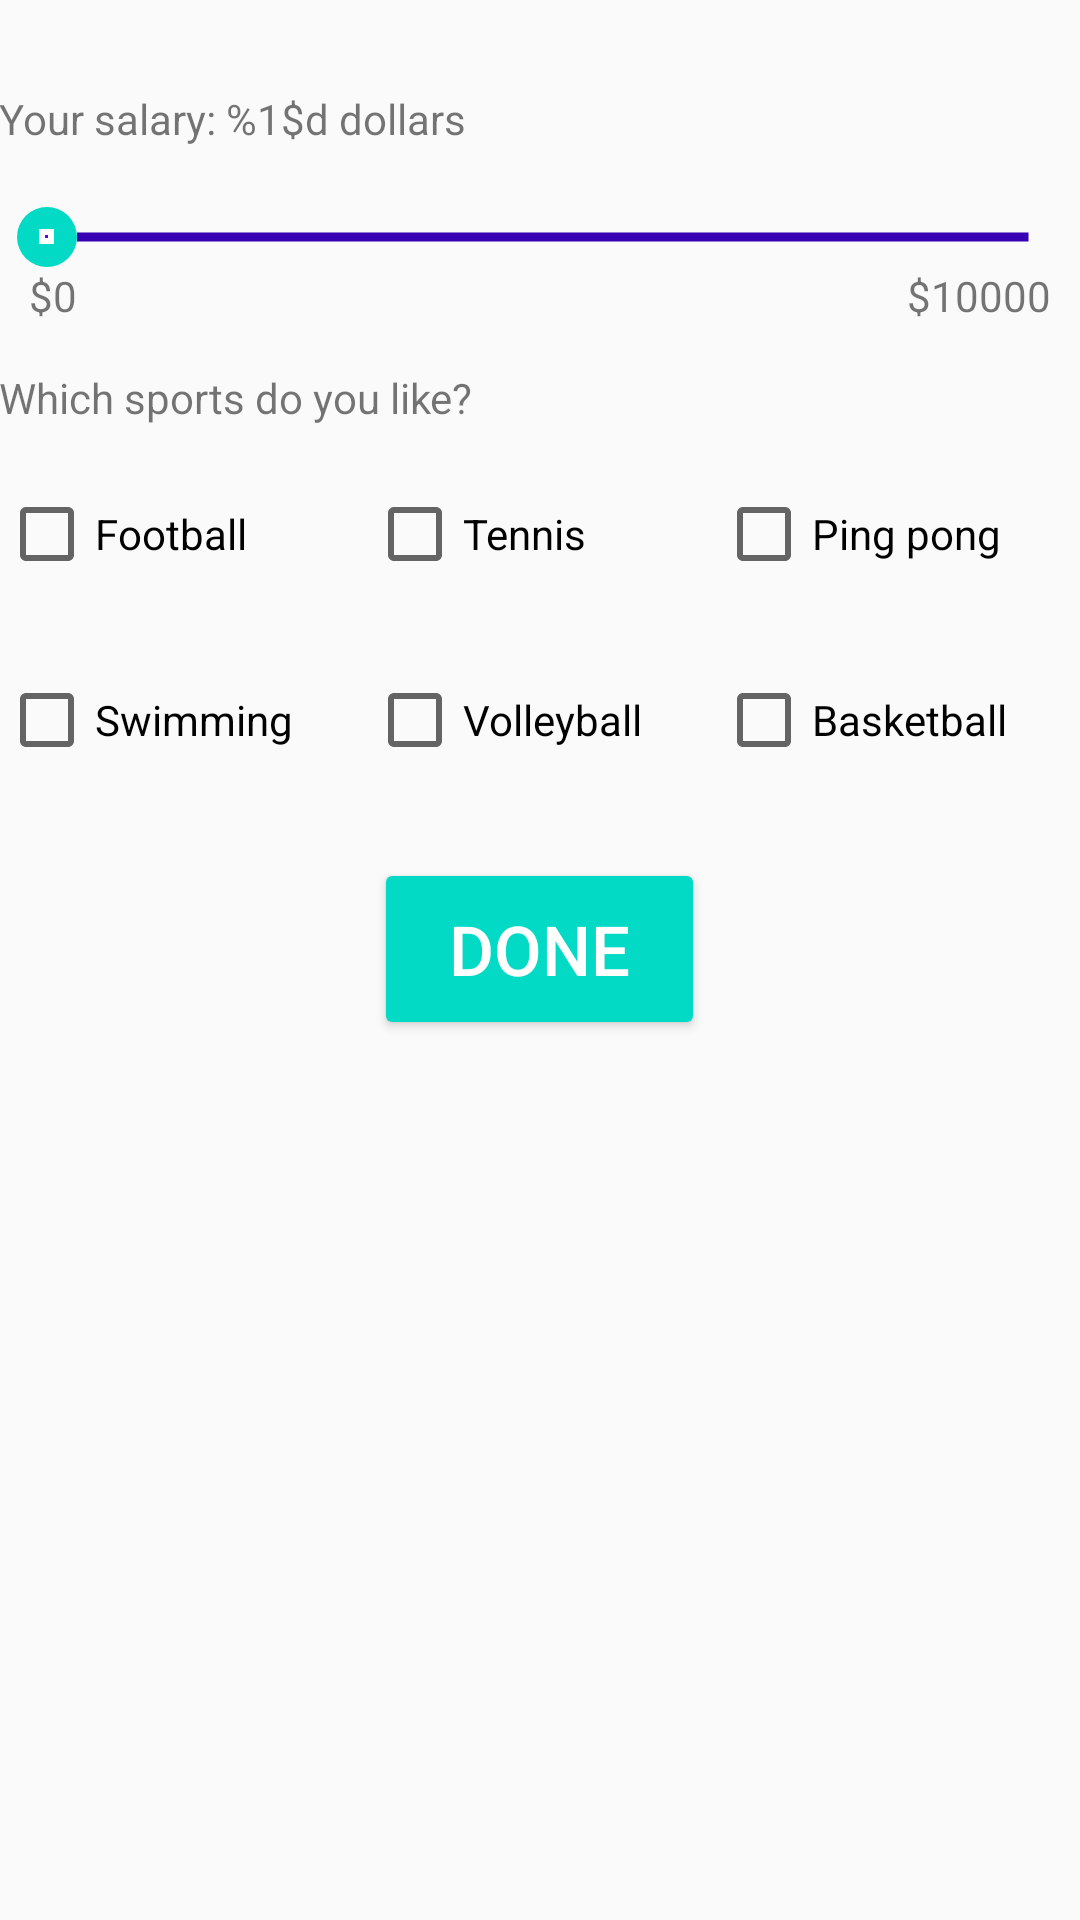

Write the Android layout XML for this screen, with the resource values it uses.
<!-- AndroidManifest.xml: application theme AppTheme -->
<!-- res/layout/activity_sign_up_step2.xml -->
<?xml version="1.0" encoding="utf-8"?>
<RelativeLayout xmlns:android="http://schemas.android.com/apk/res/android"
    xmlns:tools="http://schemas.android.com/tools"
    android:layout_width="match_parent"
    android:layout_height="match_parent"
    android:paddingLeft="@dimen/activity_horizontal_margin"
    android:paddingRight="@dimen/activity_horizontal_margin"
    android:paddingTop="30dp"
    android:paddingBottom="@dimen/activity_vertical_margin"
    tools:context="com.hasbrain.usersignupinfo.SignUpStep2Activity">

    <LinearLayout
        android:id="@+id/ll_jobs"
        android:layout_width="match_parent"
        android:layout_height="wrap_content"
        android:visibility="gone"
        android:orientation="horizontal">

        <TextView
            android:id="@+id/tv_jobs_label"
            android:layout_width="wrap_content"
            android:layout_height="wrap_content"
            android:layout_gravity="center_vertical"
            android:text="Choose your job:" />

        <android.support.v7.widget.AppCompatSpinner
            android:id="@+id/sp_jobs"
            android:layout_width="wrap_content"
            android:layout_height="wrap_content"
            android:spinnerMode="dropdown"
            android:layout_toRightOf="@id/tv_jobs_label"
            android:layout_marginLeft="10dp" />
    </LinearLayout>

    <TextView
        android:id="@+id/tv_salary_label"
        android:layout_width="wrap_content"
        android:layout_height="wrap_content"
        android:text="@string/salary_text_label"
        android:layout_below="@id/ll_jobs" />

    <SeekBar
        android:id="@+id/sb_salary"
        android:layout_width="match_parent"
        android:layout_height="wrap_content"
        android:max="100000"
        android:layout_marginTop="20dp"
        android:progressDrawable="@drawable/salary_seekbar_progress_drawable"
        android:thumb="@drawable/salary_seekbar_thumb"
        android:layout_below="@id/tv_salary_label" />

    <TextView
        android:layout_marginLeft="10dp"
        android:id="@+id/tv_min_salary"
        android:layout_width="wrap_content"
        android:layout_height="wrap_content"
        android:layout_alignLeft="@id/sb_salary"
        android:layout_below="@id/sb_salary"
        android:text="$0" />

    <TextView
        android:id="@+id/tv_max_salary"
        android:layout_width="wrap_content"
        android:layout_height="wrap_content"
        android:layout_alignRight="@id/sb_salary"
        android:layout_below="@id/sb_salary"
        android:layout_marginRight="10dp"
        android:text="$10000" />

    <TextView
        android:layout_width="wrap_content"
        android:layout_height="wrap_content"
        android:layout_below="@id/tv_max_salary"
        android:id="@+id/tv_interest_label"
        android:layout_marginTop="15dp"
        android:text="Which sports do you like?" />

    <TableLayout
        android:id="@+id/tl_interests"
        android:layout_width="match_parent"
        android:layout_below="@id/tv_interest_label"
        android:layout_height="wrap_content">

        <TableRow
            android:paddingTop="20dp"
            android:paddingBottom="10dp">

            <android.support.v7.widget.AppCompatCheckBox
                android:layout_width="wrap_content"
                android:layout_height="wrap_content"
                android:text="Football"
                android:layout_weight="1"
                style="@style/InterestCheckBox" />

            <android.support.v7.widget.AppCompatCheckBox
                android:layout_width="wrap_content"
                android:layout_height="wrap_content"
                android:text="Tennis"
                android:layout_weight="1"
                style="@style/InterestCheckBox" />

            <android.support.v7.widget.AppCompatCheckBox
                android:layout_width="wrap_content"
                android:layout_height="wrap_content"
                android:text="Ping pong"
                android:layout_weight="1"
                style="@style/InterestCheckBox" />
        </TableRow>

        <TableRow
            android:paddingTop="20dp"
            android:paddingBottom="10dp">

            <android.support.v7.widget.AppCompatCheckBox
                android:layout_width="wrap_content"
                android:layout_height="wrap_content"
                android:text="Swimming"
                android:layout_weight="1"
                style="@style/InterestCheckBox" />

            <android.support.v7.widget.AppCompatCheckBox
                android:layout_width="wrap_content"
                android:layout_height="wrap_content"
                android:text="Volleyball"
                android:layout_weight="1"
                style="@style/InterestCheckBox" />

            <android.support.v7.widget.AppCompatCheckBox
                android:layout_width="wrap_content"
                android:layout_height="wrap_content"
                android:text="Basketball"
                android:layout_weight="1"
                style="@style/InterestCheckBox" />
        </TableRow>
    </TableLayout>

    <Button
        android:layout_width="wrap_content"
        android:id="@+id/bt_done"
        android:layout_height="wrap_content"
        android:text="DONE"
        android:layout_marginTop="20dp"
        style="@style/ScreenChangedButton"
        android:layout_below="@id/tl_interests"
        android:layout_centerHorizontal="true" />
</RelativeLayout>
<!-- resources referenced by this layout -->
<resources>
  <!-- drawable salary_seekbar_progress_drawable (drawable) -->
  <?xml version="1.0" encoding="utf-8"?>
  <layer-list xmlns:android="http://schemas.android.com/apk/res/android">
      <item android:id="@android:id/background">
          <shape android:shape="line">
              <stroke android:color="@color/colorPrimaryDark" android:width="3dp"/>
          </shape>
      </item>
  
      <item android:id="@android:id/progress">
          <clip>
              <shape android:shape="line">
                  <stroke android:color="@color/colorAccent" android:width="3dp"/>
              </shape>
          </clip>
      </item>
  
  </layer-list>
  <!-- drawable salary_seekbar_thumb (drawable) -->
  <?xml version="1.0" encoding="utf-8"?>
  <layer-list xmlns:android="http://schemas.android.com/apk/res/android">
      <item
          android:width="20dp"
          android:height="20dp">
          <shape android:shape="oval">
              <size
                  android:height="20dp"
                  android:width="20dp" />
              <solid android:color="@color/colorAccent" />
          </shape>
      </item>
      <item
          android:width="5dp"
          android:height="5dp"
          android:gravity="center"
          android:top="5dp"
          android:bottom="5dp"
          android:left="5dp"
          android:right="5dp">
          <shape android:shape="rectangle" >
              <size
                  android:height="5dp"
                  android:width="5dp" />
              <solid android:color="@color/colorPrimary" />
              <stroke
                  android:width="2dp"
                  android:color="@android:color/white" />
          </shape>
      </item>
  
  </layer-list>
  <string name="salary_text_label">Your salary: %1$d dollars</string>
  <style name="InterestCheckBox" parent="Widget.AppCompat.CompoundButton.CheckBox">
          
          <item name="android:gravity">center_vertical</item>
          <item name="android:paddingRight">20dp</item>
      </style>
  <style name="ScreenChangedButton" parent="Widget.AppCompat.Button.Colored">
          <item name="android:paddingLeft">25dp</item>
          <item name="android:paddingRight">25dp</item>
          <item name="android:paddingTop">15dp</item>
          <item name="android:paddingBottom">15dp</item>
          <item name="android:textSize">23sp</item>
      </style>
  <style name="AppTheme" parent="Theme.AppCompat.Light.DarkActionBar">
          
          <item name="colorPrimary">@color/colorPrimary</item>
          <item name="colorPrimaryDark">@color/colorPrimaryDark</item>
          <item name="colorAccent">@color/colorAccent</item>
      </style>
  <!-- not gathered from this repository: default colours our renderer supplied (Android Studio template values) -->
  <color name="colorPrimary">#FF6200EE</color>
  <color name="colorPrimaryDark">#FF3700B3</color>
  <color name="colorAccent">#FF03DAC5</color>
</resources>
